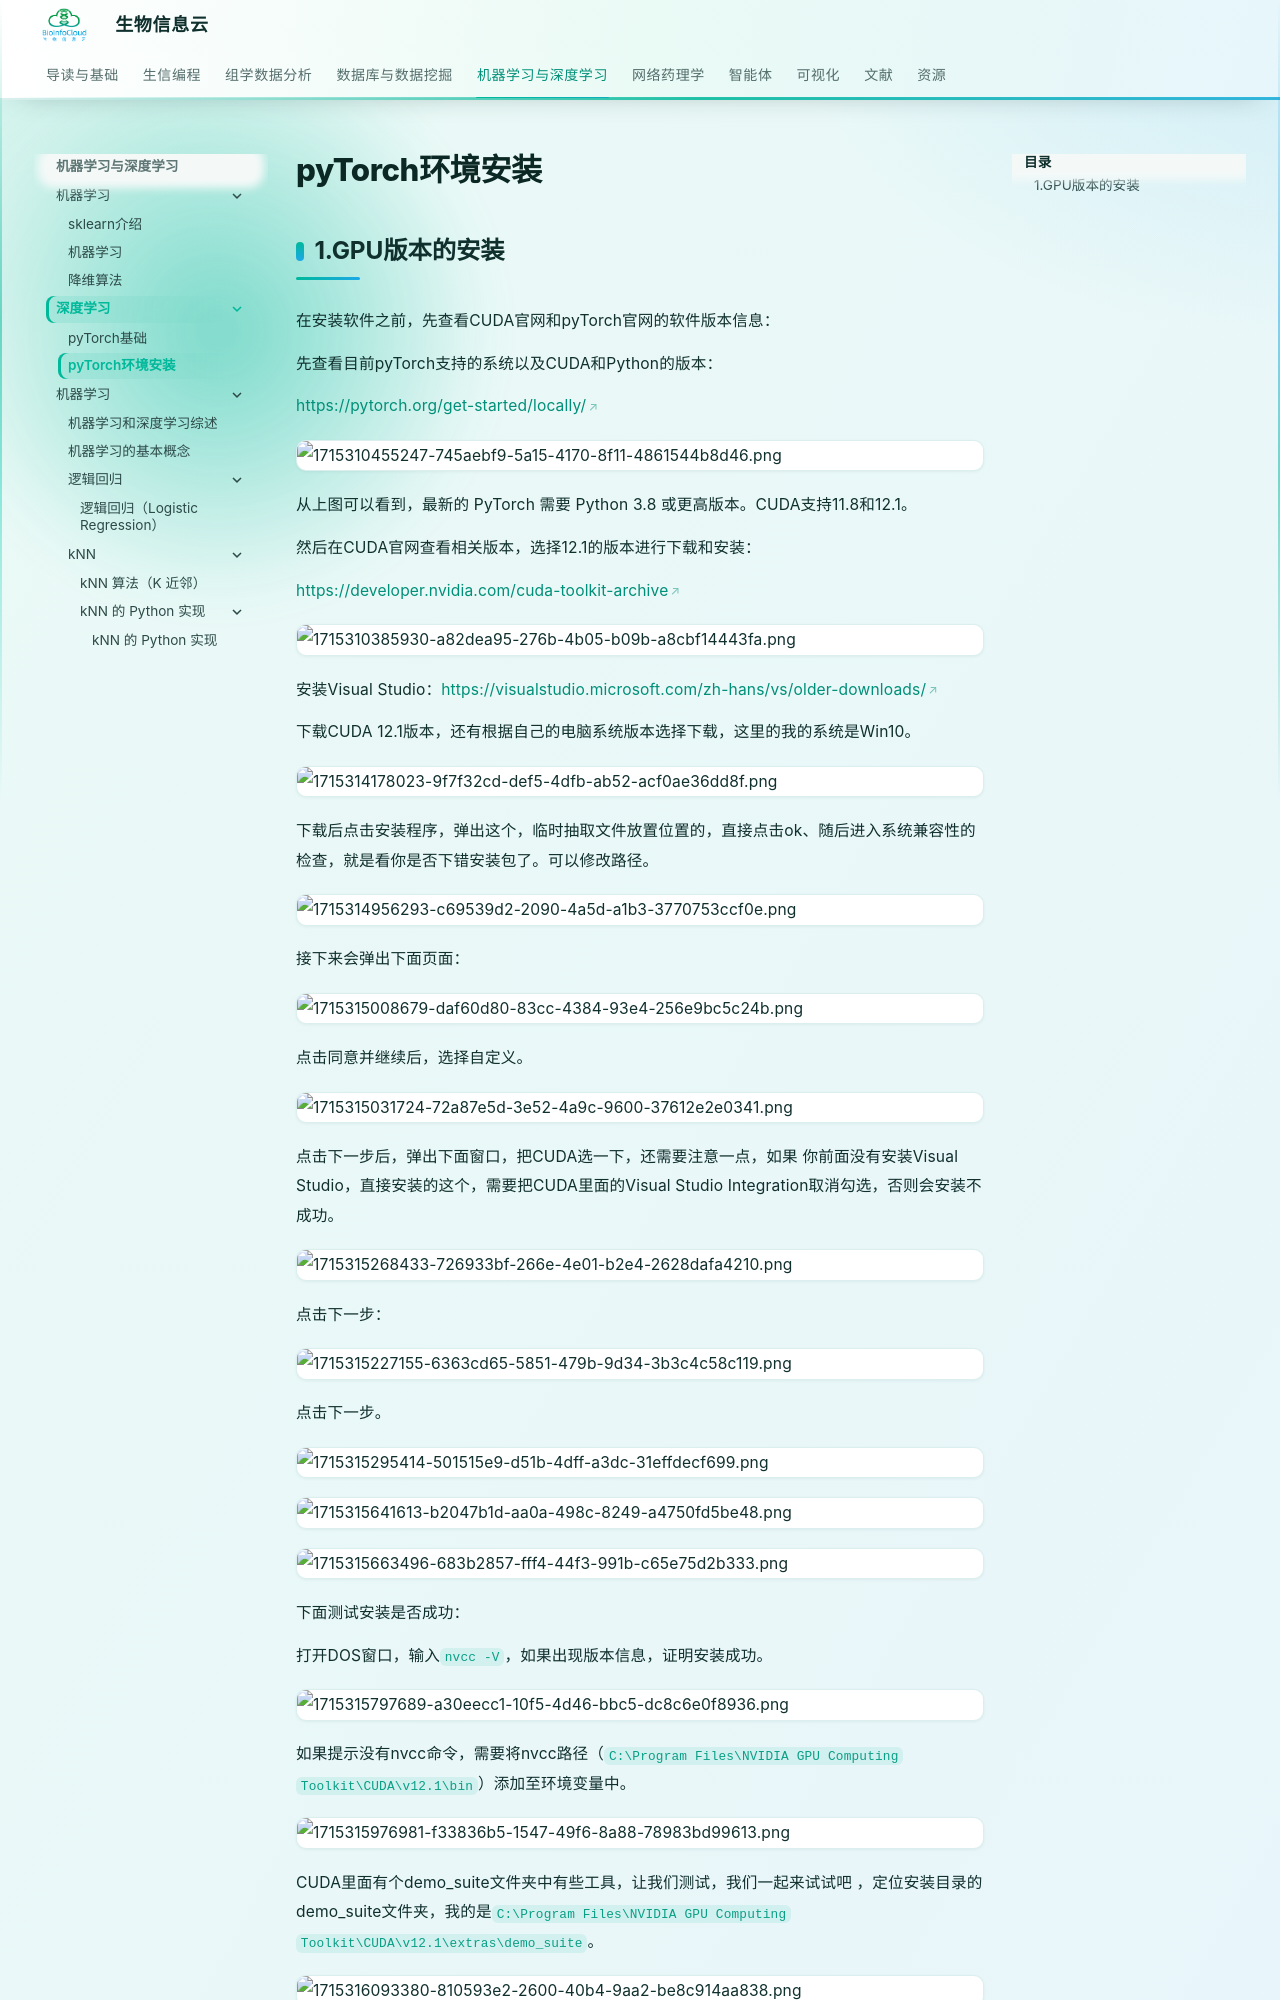

repository: BioInfoCloud/note · page: deep-learning/PyTorch-environment-setup/index.html · generator: mkdocs

# pyTorch环境安装

## 1.GPU版本的安装

在安装软件之前，先查看CUDA官网和pyTorch官网的软件版本信息：

先查看目前pyTorch支持的系统以及CUDA和Python的版本：

<https://pytorch.org/get-started/locally/>

![1715310455247-745aebf9-5a15-4170-8f11-4861544b8d46.png](./img/PyTorch-environment-setup/1715310455247-745aebf9-5a15-4170-8f11-4861544b8d46-030420.png)

从上图可以看到，最新的 PyTorch 需要 Python 3.8 或更高版本。CUDA支持11.8和12.1。

然后在CUDA官网查看相关版本，选择12.1的版本进行下载和安装：

<https://developer.nvidia.com/cuda-toolkit-archive>

![1715310385930-a82dea95-276b-4b05-b09b-a8cbf14443fa.png](./img/PyTorch-environment-setup/1715310385930-a82dea95-276b-4b05-b09b-a8cbf14443fa-649080.png)

安装Visual Studio：<https://visualstudio.microsoft.com/zh-hans/vs/older-downloads/>

下载CUDA 12.1版本，还有根据自己的电脑系统版本选择下载，这里的我的系统是Win10。

![1715314178023-9f7f32cd-def5-4dfb-ab52-acf0ae36dd8f.png](./img/PyTorch-environment-setup/1715314178023-9f7f32cd-def5-4dfb-ab52-acf0ae36dd8f-379685.png)

下载后点击安装程序，弹出这个，临时抽取文件放置位置的，直接点击ok、随后进入系统兼容性的检查，就是看你是否下错安装包了。可以修改路径。

![1715314956293-c69539d2-2090-4a5d-a1b3-3770753ccf0e.png](./img/PyTorch-environment-setup/1715314956293-c69539d2-2090-4a5d-a1b3-3770753ccf0e-758498.png)

接下来会弹出下面页面：

![1715315008679-daf60d80-83cc-4384-93e4-256e9bc5c24b.png](./img/PyTorch-environment-setup/1715315008679-daf60d80-83cc-4384-93e4-256e9bc5c24b-369171.png)

点击同意并继续后，选择自定义。

![1715315031724-72a87e5d-3e52-4a9c-9600-37612e2e0341.png](./img/PyTorch-environment-setup/1715315031724-72a87e5d-3e52-4a9c-9600-37612e2e0341-881238.png)

点击下一步后，弹出下面窗口，把CUDA选一下，还需要注意一点，如果 你前面没有安装Visual Studio，直接安装的这个，需要把CUDA里面的Visual Studio Integration取消勾选，否则会安装不成功。

![1715315268433-726933bf-266e-4e01-b2e4-2628dafa4210.png](./img/PyTorch-environment-setup/1715315268433-726933bf-266e-4e01-b2e4-2628dafa4210-277248.png)

点击下一步：

![1715315227155-6363cd65-5851-479b-9d34-3b3c4c58c119.png](./img/PyTorch-environment-setup/1715315227155-6363cd65-5851-479b-9d34-3b3c4c58c119-580669.png)

点击下一步。

![1715315295414-501515e9-d51b-4dff-a3dc-31effdecf699.png](./img/PyTorch-environment-setup/1715315295414-501515e9-d51b-4dff-a3dc-31effdecf699-465270.png)

![1715315641613-b2047b1d-aa0a-498c-8249-a4750fd5be48.png](./img/PyTorch-environment-setup/1715315641613-b2047b1d-aa0a-498c-8249-a4750fd5be48-116839.png)

![1715315663496-683b2857-fff4-44f3-991b-c65e75d2b333.png](./img/PyTorch-environment-setup/1715315663496-683b2857-fff4-44f3-991b-c65e75d2b333-327282.png)

下面测试安装是否成功：

打开DOS窗口，输入`nvcc -V`，如果出现版本信息，证明安装成功。

![1715315797689-a30eecc1-10f5-4d46-bbc5-dc8c6e0f8936.png](./img/PyTorch-environment-setup/1715315797689-a30eecc1-10f5-4d46-bbc5-dc8c6e0f8936-283072.png)

如果提示没有nvcc命令，需要将nvcc路径（`C:\Program Files\NVIDIA GPU Computing Toolkit\CUDA\v12.1\bin`）添加至环境变量中。

![1715315976981-f33836b5-1547-49f6-8a88-78983bd99613.png](./img/PyTorch-environment-setup/1715315976981-f33836b5-1547-49f6-8a88-78983bd99613-620466.png)
